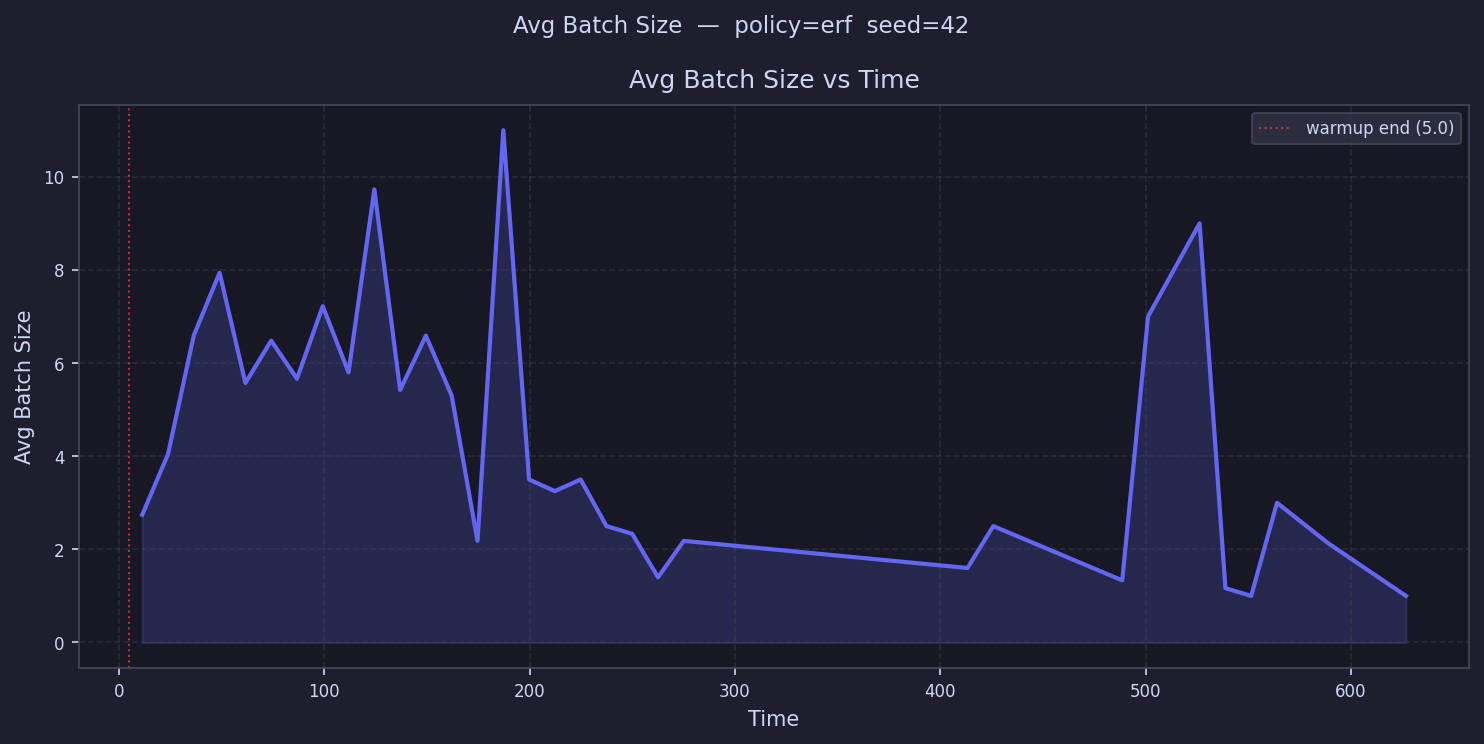

Values plotted in this chart, from the file beside it:
time, avg_batch_size
11.28, 2.742
23.84, 4.044
36.41, 6.595
48.97, 7.939
61.53, 5.573
74.1, 6.482
86.66, 5.664
99.22, 7.222
111.8, 5.8
124.3, 9.73
136.9, 5.423
149.5, 6.588
162, 5.3
174.6, 2.182
187.2, 11.0
199.7, 3.5
212.3, 3.25
224.9, 3.5
237.4, 2.5
250, 2.333
262.5, 1.4
275.1, 2.182
287.7, 
300.2, 
312.8, 
325.4, 
337.9, 
350.5, 
363, 
375.6, 
388.2, 
400.7, 
413.3, 1.6
425.9, 2.5
438.4, 
451, 
463.5, 
476.1, 
488.7, 1.333
501.2, 7.0
513.8, 
526.4, 9.0
538.9, 1.167
551.5, 1.0
564, 3.0
576.6, 
589.2, 2.125
601.7, 
614.3, 
626.9, 1.0
